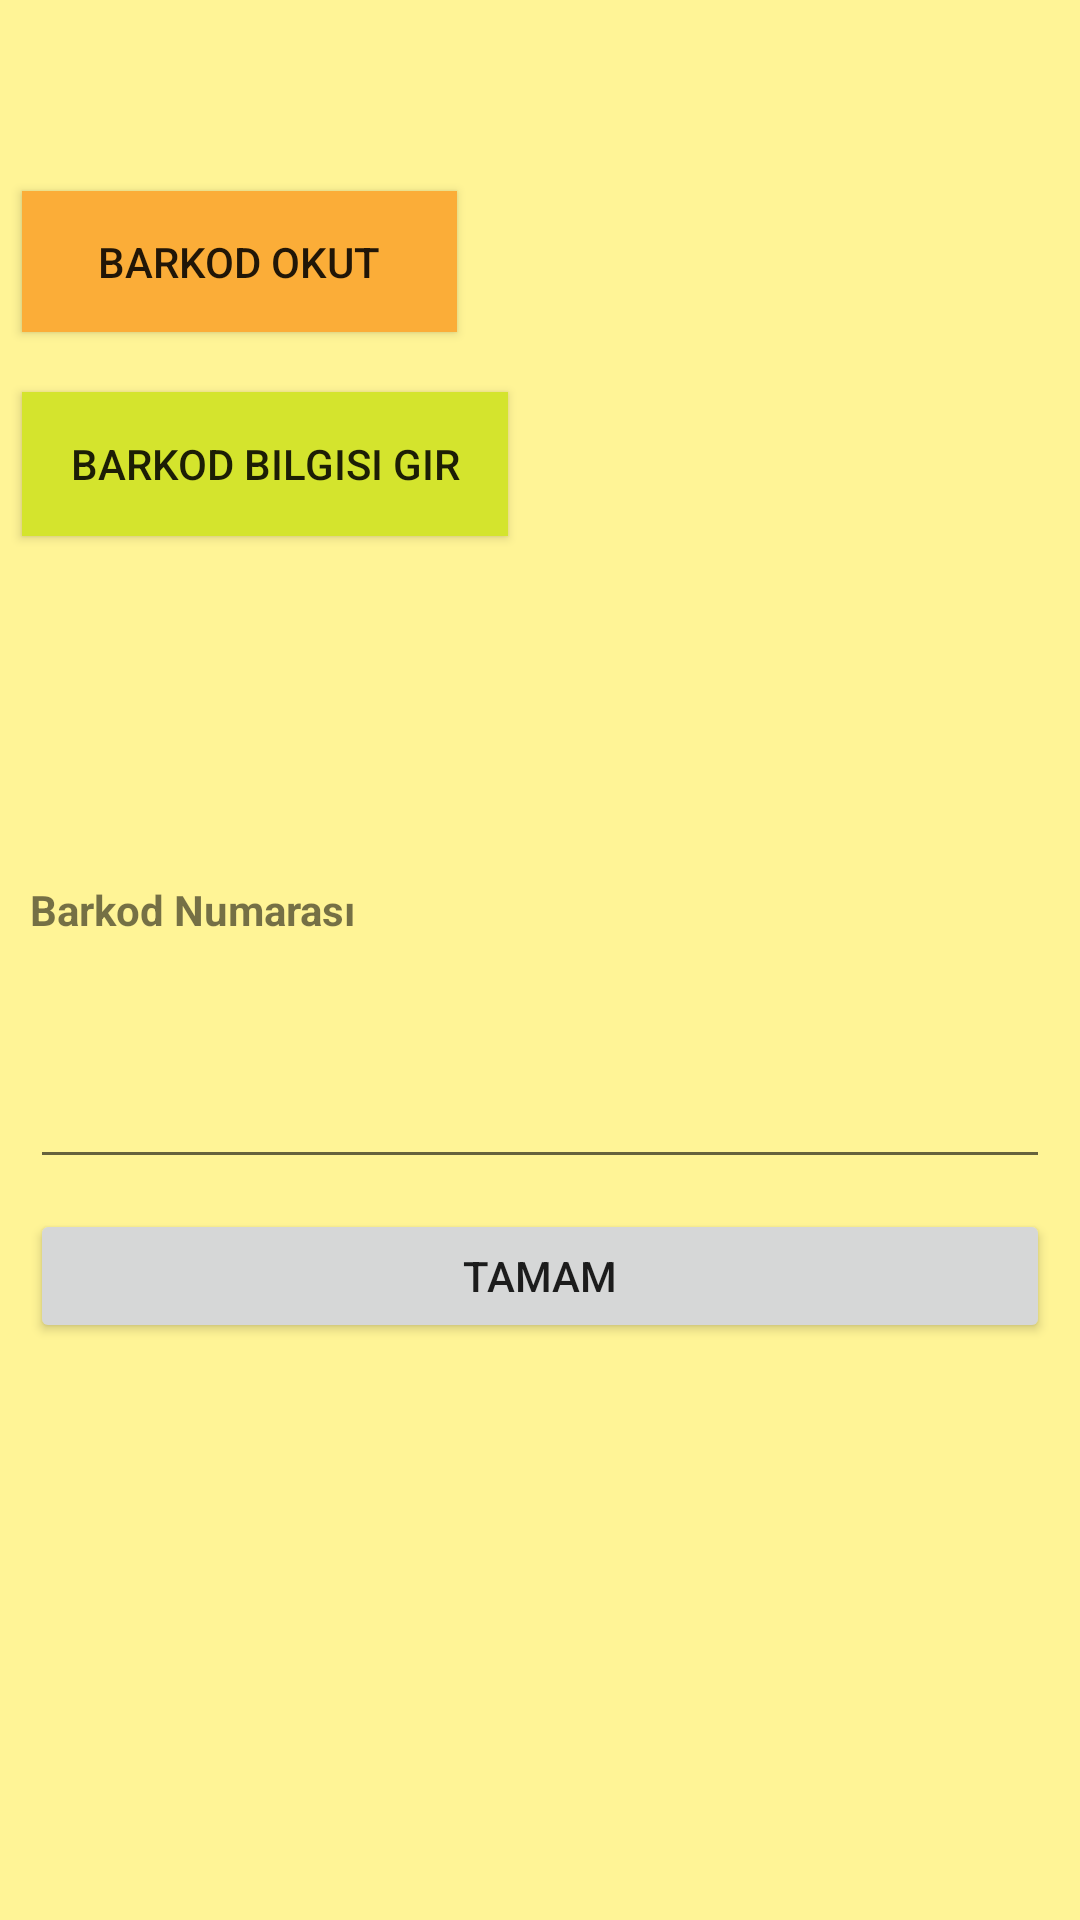

Layout XML and referenced resources for this Android screen:
<!-- AndroidManifest.xml: application theme Theme.AppCompat.Light -->
<!-- res/layout/activity_controller_barcode_screen.xml -->
<?xml version="1.0" encoding="utf-8"?>
<androidx.constraintlayout.widget.ConstraintLayout xmlns:android="http://schemas.android.com/apk/res/android"
    xmlns:app="http://schemas.android.com/apk/res-auto"
    xmlns:tools="http://schemas.android.com/tools"
    android:layout_width="match_parent"
    android:layout_height="match_parent"
    android:background="#FFF496"
    tools:context=".ControllerBarcodeScreen">

    <LinearLayout
        android:id="@+id/linearLayoutButtonsCon"
        android:layout_width="366dp"
        android:layout_height="176dp"
        android:layout_marginStart="16dp"
        android:layout_marginTop="53dp"
        android:layout_marginEnd="16dp"
        android:layout_marginBottom="64dp"
        android:orientation="vertical"
        android:paddingTop="5dp"
        app:layout_constraintBottom_toTopOf="@+id/linearLayoutBarcodeInfoCon"
        app:layout_constraintEnd_toEndOf="parent"
        app:layout_constraintStart_toStartOf="parent"
        app:layout_constraintTop_toTopOf="parent">


        <Button
            android:id="@+id/buttonReadBarcode"
            android:layout_width="145dp"
            android:layout_height="47dp"
            android:layout_margin="10dp"
            android:background="#FBAD38"
            android:onClick="ScanBarcodeCon"
            android:text="barkod okut" />

        <Button
            android:id="@+id/buttonEnterBarcode"
            android:layout_width="162dp"
            android:layout_height="wrap_content"
            android:layout_margin="10dp"
            android:background="#D4E42D"
            android:onClick="EnterBarcodeInfoCon"
            android:text="barkod bilgisi gir" />

    </LinearLayout>

    <LinearLayout
        android:id="@+id/linearLayoutBarcodeInfoCon"
        android:layout_width="350dp"
        android:layout_height="164dp"
        android:layout_marginStart="29dp"
        android:layout_marginEnd="29dp"
        android:layout_marginBottom="192dp"
        android:orientation="vertical"
        android:weightSum="90"
        app:layout_constraintBottom_toBottomOf="parent"
        app:layout_constraintEnd_toEndOf="parent"
        app:layout_constraintStart_toStartOf="parent"
        app:layout_constraintTop_toBottomOf="@+id/linearLayoutButtonsCon">

        <TextView
            android:id="@+id/textViewGelenHata"
            android:layout_width="match_parent"
            android:layout_height="0dp"
            android:layout_margin="5dp"
            android:layout_weight="30"
            android:text="Barkod Numarası"
            android:textStyle="bold" />

        <EditText
            android:id="@+id/editTextBarcode"
            android:layout_width="match_parent"
            android:layout_height="0dp"
            android:layout_margin="5dp"
            android:layout_weight="30"
            android:ems="10"
            android:inputType="textPersonName" />

        <Button
            android:id="@+id/buttonTamam"
            android:layout_width="match_parent"
            android:layout_height="0dp"
            android:layout_margin="5dp"
            android:layout_weight="30"
            android:onClick="manuelBarcodeCon"
            android:text="tamam" />
    </LinearLayout>

</androidx.constraintlayout.widget.ConstraintLayout>
<!-- resources referenced by this layout -->
<resources>

</resources>
